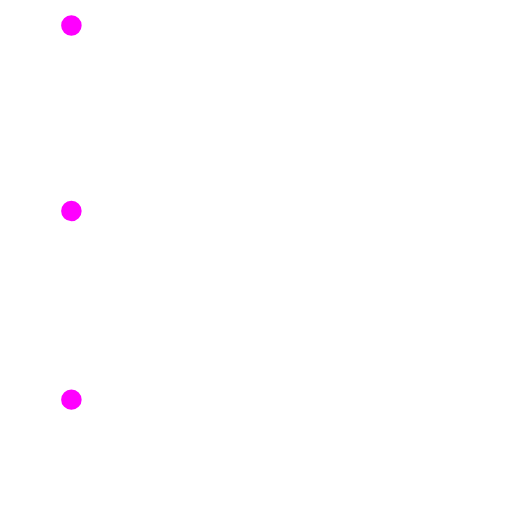
t = 0.00 s
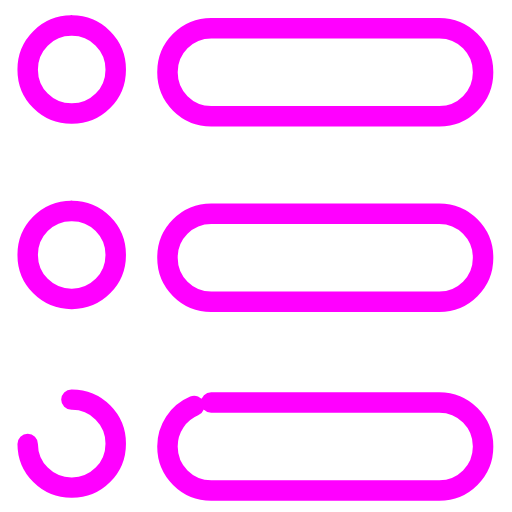
t = 1.10 s
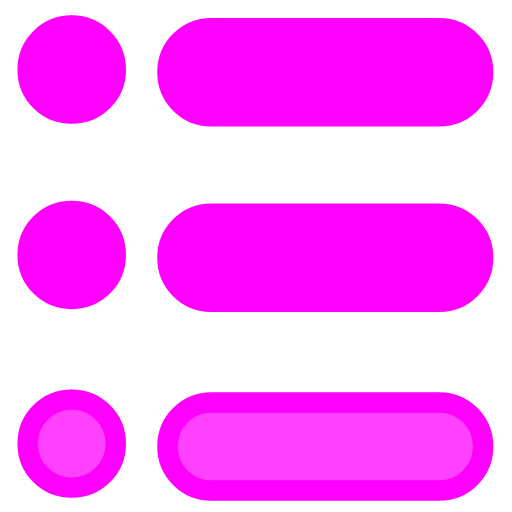
t = 2.30 s
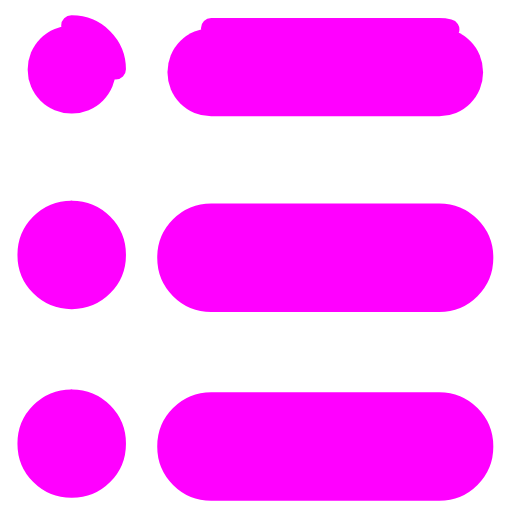
t = 3.40 s
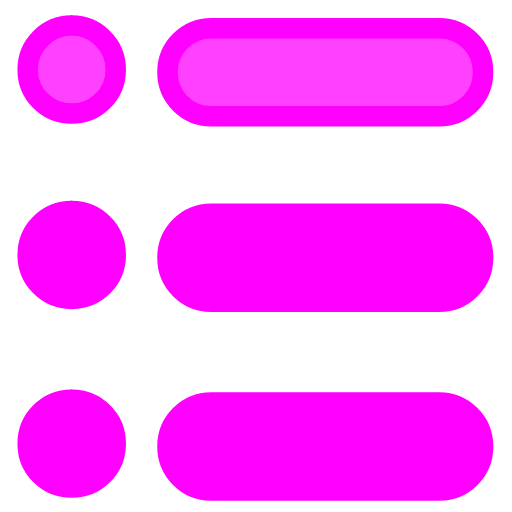
t = 4.60 s
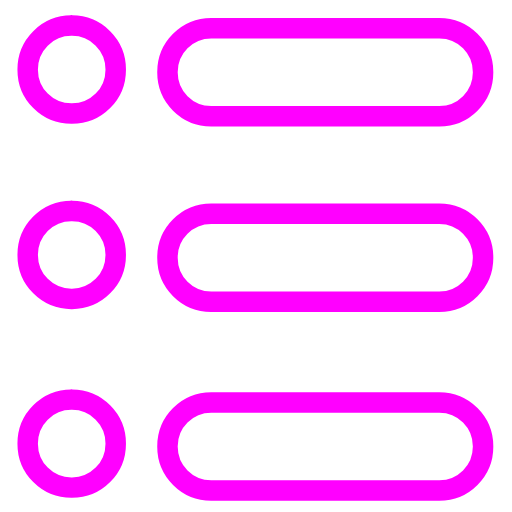
t = 5.70 s

The animated SVG that drew these frames (rendered in a browser with its animation timeline set to each time). Animation: 24 SMIL elements (animate=24); one cycle of 5.70 s.

<svg width="100%" height="100%" viewBox="0 0 100 100" version="1.1" xml:space="preserve" xmlns="http://www.w3.org/2000/svg" xmlns:vectornator="http://vectornator.io" xmlns:xlink="http://www.w3.org/1999/xlink">
<g fill="#f0f" fill-opacity="0" fill-rule="nonzero" opacity="1" stroke-linejoin="miter" stroke-width="4" stroke="#f0f" stroke-linecap="round">
<g stroke-dasharray="54" stroke-dashoffset="54">
   <rect id="CIRCLEFILL1" width="17.19" height="17.19" x="5.41" y="5" rx="8.54">
      <animate id="CircleStrokeOneA" fill="freeze" attributeName="stroke-dashoffset" begin="0;LineFillThreeB.end+0.9s" dur="0.4s" values="54;0"/>
      <animate id="CircleStrokeOneB" fill="freeze" attributeName="stroke-dashoffset" begin="LineFillThreeA.end+0.9s" dur="0.4s" values="54;0"/>
      <animate id="CircleFillOneA" fill="freeze" attributeName="fill-opacity" begin="LineStrokeThreeA.end" dur="0.4s" values="0;1" />
      <animate id="CircleFillOneB" fill="freeze" attributeName="fill-opacity" begin="LineStrokeThreeB.end" dur="0.4s" values="1;0" />
   </rect>
   <rect id="CIRCLE2" width="17.19" height="17.19" x="5.41" y="41.19" rx="8.54">
      <animate id="CircleStrokeTwoA" fill="freeze" attributeName="stroke-dashoffset" begin="LineStrokeOneA.end" dur="0.4s" values="54;0"/>
      <animate id="CircleStrokeTwoB" fill="freeze" attributeName="stroke-dashoffset" begin="LineStrokeOneB.end" dur="0.4s" values="54;0"/>
      <animate id="CircleFillTwoA" fill="freeze" attributeName="fill-opacity" begin="LineFillOneA.end" dur="0.4s" values="0;1" />
      <animate id="CircleFillTwoB" fill="freeze" attributeName="fill-opacity" begin="LineFillOneB.end" dur="0.4s" values="1;0" />
   </rect>
   <rect id="CIRCLE3" width="17.19" height="17.19" x="5.41" y="78.05" rx="8.54">
      <animate id="CircleStrokeThreeA" fill="freeze" attributeName="stroke-dashoffset" begin="LineStrokeTwoA.end" dur="0.4s" values="54;0"/>
      <animate id="CircleStrokeThreeB" fill="freeze" attributeName="stroke-dashoffset" begin="LineStrokeTwoB.end" dur="0.4s" values="54;0"/>
      <animate id="CircleFillThreeA" fill="freeze" attributeName="fill-opacity" begin="LineFillTwoA.end" dur="0.4s" values="0;1" />
      <animate id="CircleFillThreeB" fill="freeze" attributeName="fill-opacity" begin="LineFillTwoB.end" dur="0.4s" values="1;0" />
   </rect>
</g>
</g>
<g fill="#f0f" fill-opacity="0" fill-rule="nonzero" opacity="1" stroke-linejoin="miter" stroke-width="4" stroke="#f0f" stroke-linecap="round">
<g stroke-dasharray="186" stroke-dashoffset="186">
   <rect id="LINESTROKE1" width="61.64" height="17.19" x="32.71" y="5.52" rx="8.54">
      <animate id="LineStrokeOneA" fill="freeze" attributeName="stroke-dashoffset" begin="0;LineFillThreeB.end+0.9s" dur="0.4s" values="186;0"/>
      <animate id="LineStrokeOneB" fill="freeze" attributeName="stroke-dashoffset" begin="LineFillThreeA.end+0.9s" dur="0.4s" values="186;0"/>
      <animate id="LineFillOneA" fill="freeze" attributeName="fill-opacity" begin="LineStrokeThreeA.end" dur="0.4s" values="0;1" />
      <animate id="LineFillOneB" fill="freeze" attributeName="fill-opacity" begin="LineStrokeThreeB.end" dur="0.4s" values="1;0" />
   </rect>
   <rect id="LINESTROKE2" width="61.64" height="17.19" x="32.71" y="41.75" rx="8.54">
      <animate id="LineStrokeTwoA" fill="freeze" attributeName="stroke-dashoffset" begin="LineStrokeOneA.end" dur="0.4s" values="186;0"/>
      <animate id="LineStrokeTwoB" fill="freeze" attributeName="stroke-dashoffset" begin="LineStrokeOneB.end" dur="0.4s" values="186;0"/>
      <animate id="LineFillTwoA" fill="freeze" attributeName="fill-opacity" begin="LineFillOneA.end" dur="0.4s" values="0;1" />
      <animate id="LineFillTwoB" fill="freeze" attributeName="fill-opacity" begin="LineFillOneB.end" dur="0.4s" values="1;0" />
   </rect>
   <rect id="LINESTROKE3" width="61.64" height="17.19" x="32.71" y="78.61" rx="8.54">
      <animate id="LineStrokeThreeA" fill="freeze" attributeName="stroke-dashoffset" begin="LineStrokeTwoA.end" dur="0.4s" values="186;0"/>
      <animate id="LineStrokeThreeB" fill="freeze" attributeName="stroke-dashoffset" begin="LineStrokeTwoB.end" dur="0.4s" values="186;0"/>
      <animate id="LineFillThreeA" fill="freeze" attributeName="fill-opacity" begin="LineFillTwoA.end" dur="0.4s" values="0;1" />
      <animate id="LineFillThreeB" fill="freeze" attributeName="fill-opacity" begin="LineFillTwoB.end" dur="0.4s" values="1;0" />
   </rect>
</g>
</g>
</svg>
